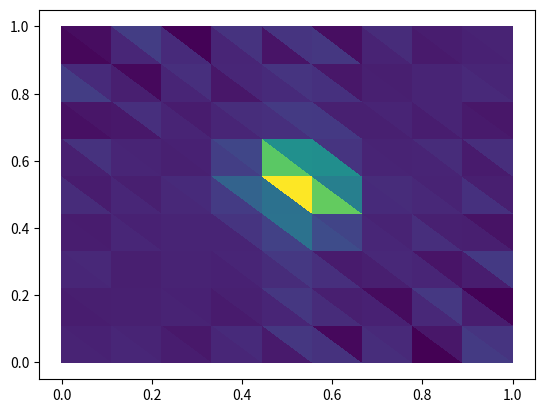

Source code (Python):
from matplotlib import image, pyplot
import numpy as np

class Mesh:
    def __init__( self, positions = np.empty( [ 0, 2 ] ), triangles = np.empty( [ 0, 3 ] ) ):
        self.positions = positions
        self.triangles = triangles

    def draw( self ):
        pyplot.triplot( self.positions[ :, 0 ], self.positions[ :, 1 ], triangles = self.triangles )
        pyplot.show()

    def draw_with_elem_field( self, field ):
        pyplot.tripcolor( self.positions[ :, 0 ], self.positions[ :, 1 ], triangles = self.triangles, facecolors = field )
        pyplot.show()

    @property
    def nb_triangles( self ):
        return self.triangles.shape[ 0 ]

    def rotated( self, center, angle ):
        R = np.array( [
            [   np.cos( angle ), np.sin( angle ) ],
            [ - np.sin( angle ), np.cos( angle ) ]
        ] )
        p = center + ( self.positions - center ) @ R
        return Mesh( p, self.triangles )

    def rect( p0, p1, di ):
        # Utiliser meshgrid ?
        p = []
        for x in range( di[ 0 ] ):
            for y in range( di[ 1 ] ):
                p.append( [
                    p0[ 0 ] + x * ( p1[ 0 ] - p0[ 0 ] ) / ( di[ 0 ] - 1 ),
                    p0[ 1 ] + y * ( p1[ 1 ] - p0[ 1 ] ) / ( di[ 1 ] - 1 ),
                ] )

        t = []
        for x in range( di[ 0 ] - 1 ):
            for y in range( di[ 1 ] - 1 ):
                t.append( [
                    ( x + 0 ) + ( y + 0 ) * di[ 0 ],
                    ( x + 1 ) + ( y + 0 ) * di[ 0 ],
                    ( x + 0 ) + ( y + 1 ) * di[ 0 ],
                ] )
                t.append( [
                    ( x + 1 ) + ( y + 0 ) * di[ 0 ],
                    ( x + 1 ) + ( y + 1 ) * di[ 0 ],
                    ( x + 0 ) + ( y + 1 ) * di[ 0 ],
                ] )

        return Mesh( np.array( p ), np.array( t ) )

    

class Cut:
    def __init__( self, mesh, beg_cut, end_cut, nb_cuts ):
        self.cut_interps = {} # nb points dans polygone => variables d'interpolation pour chaque point de chaque coupe
        self.cut_trinums = {} # nb points dans polygone => num du triangle dans `mesh` pour chaque coupe avec ce nombre de points
        self.cut_raynums = {} # nb points dans polygone => num du triangle dans `mesh` pour chaque coupe avec ce nombre de points
        self.cut_pos = {} # nb points dans polygone => positions des points

        self.inc_cut = ( end_cut - beg_cut ) / nb_cuts
        self.beg_cut = beg_cut
        self.end_cut = end_cut
        self.nb_cuts = nb_cuts
        self.mesh = mesh

        self.make_cuts()
        
    def draw( self ):
        pyplot.triplot( self.positions[ :, 0 ], self.positions[ :, 1 ], triangles = self.triangles )
        pyplot.show()

    def make_cuts( self ):
        # liste de coupe à concaténer pour obtenir les self.cut_...
        cut_trinums = []
        cut_raynums = []
        cut_interps = []
        cut_pos  = []

        # nombre de rayons
        p_tri = self.mesh.positions[ self.mesh.triangles ]
        i_tri = np.floor( ( p_tri[ :, :, 0 ] - self.beg_cut ) / self.inc_cut ).astype( int ) # position entière en x
        
        max_x = np.minimum( np.max( i_tri, axis = 1 ), self.nb_cuts - 1 )
        min_x = np.maximum( np.min( i_tri, axis = 1 ), 0 )
        n_cut = max_x - min_x + 1

        # triangles traversés par 1 rayon, puis par 2, etc...
        for n_tra in range( 1, max( n_cut ) + 1 ):
            n_tri_sel = np.arange( self.mesh.triangles.shape[ 0 ] )[ n_cut == n_tra ]
            p_tri_sel = self.mesh.positions[ self.mesh.triangles[ n_cut == n_tra ] ]
            r_tri_sel = min_x[ n_cut == n_tra ]
            i_tri_sel = i_tri[ n_cut == n_tra ]
            min_x_sel = min_x[ n_cut == n_tra ]
            if i_tri_sel.size == 0:
                continue

            # pour chaque rayon qui traverse le triangle
            for o_ray in range( n_tra ):
                # numéro de cas
                c_rel = ( i_tri_sel >= np.expand_dims( min_x_sel, axis = 1 ) + o_ray + 0 ).astype( int ) \
                      + ( i_tri_sel >= np.expand_dims( min_x_sel, axis = 1 ) + o_ray + 1 ).astype( int )
                cases = c_rel[ :, 0 ] + 3 * c_rel[ :, 1 ] + 9 * c_rel[ :, 2 ]
                x0 = self.beg_cut + ( min_x_sel + o_ray ) * self.inc_cut
                x1 = x0 + self.inc_cut
                for cc in range( 27 ):
                    self.add_cut_cases( cc, cut_trinums, cut_raynums, cut_interps, cut_pos, r_tri_sel[ cases == cc ] + o_ray, n_tri_sel[ cases == cc ], p_tri_sel[ cases == cc ], x0[ cases == cc ], x1[ cases == cc ] )

        # 
        for i in range( 3, 6 ):
            f = list( filter( lambda x: x[ 3 ].shape[ 1 ] == i, zip( cut_trinums, cut_raynums, cut_interps, cut_pos ) ) )
            if len( f ):
                self.cut_trinums[ i ] = np.concatenate( list( map( lambda x: x[ 0 ], f ) ), axis = 0 )
                self.cut_raynums[ i ] = np.concatenate( list( map( lambda x: x[ 1 ], f ) ), axis = 0 )
                self.cut_interps[ i ] = np.concatenate( list( map( lambda x: x[ 2 ], f ) ), axis = 0 )
                self.cut_pos[ i ] = np.concatenate( list( map( lambda x: x[ 3 ], f ) ), axis = 0 )

    def add_cut_cases( self, cc, cut_trinums, cut_raynums, cut_interps, cut_pos, r_tri, n_tri, p_tri, x0, x1 ):
        if p_tri.size == 0:
            return

        # position des points pour chaque droite
        p = [ ( cc // 1 ) % 3, ( cc // 3 ) % 3, ( cc // 9 ) % 3 ]
        l = []
        for i in range( 3 ):
            i0 = ( i + 0 ) % 3
            i1 = ( i + 1 ) % 3
            p0 = p[ i0 ]
            p1 = p[ i1 ]
            if p0 == 1:
                l.append( i0 )
            if p1 > p0:
                if p0 == 0:
                    l.append( ( i0, i1, x0 ) )
                if p1 == 2:
                    l.append( ( i0, i1, x1 ) )
            if p0 > p1:
                if p0 == 2:
                    l.append( ( i0, i1, x1 ) )
                if p1 == 0:
                    l.append( ( i0, i1, x0 ) )

        # creation des points
        res_p = np.empty( [ p_tri.shape[ 0 ], len( l ), 2 ] )
        res_i = np.empty( [ p_tri.shape[ 0 ], len( l ), 2 ] )
        i_tri = np.array( [ [ 0, 0 ], [ 1, 0 ], [ 0, 1 ] ] )
        for ( i, interp ) in enumerate( l ):
            if type( interp ) == int:
                res_p[ :, i, : ] = p_tri[ :, interp, : ]
                res_i[ :, i, : ] = i_tri[ interp, : ]
            else:
                s = np.expand_dims( ( interp[ 2 ] - p_tri[ :, interp[ 0 ], 0 ] ) / ( p_tri[ :, interp[ 1 ], 0 ] - p_tri[ :, interp[ 0 ], 0 ] ), axis = 1 )
                res_p[ :, i, : ] = p_tri[ :, interp[ 0 ], : ] + s * ( p_tri[ :, interp[ 1 ], : ] - p_tri[ :, interp[ 0 ], : ] )
                res_i[ :, i, : ] = i_tri[ interp[ 0 ], : ] + s * ( i_tri[ interp[ 1 ], : ] - i_tri[ interp[ 0 ], : ] )
        cut_trinums.append( n_tri )
        cut_raynums.append( r_tri )
        cut_interps.append( res_i )
        cut_pos.append( res_p )
        
    def draw( self ):
        for n in range( 3, 6 ):
            if n in self.cut_pos:
                p = self.cut_pos[ n ]
                l = np.empty( p.shape + np.array( [ 0, 1, 0 ] ) )
                l[ :, 0:n, : ] = p
                l[ :, n, : ] = p[ :, 0, : ]
                for c in l:
                    pyplot.plot( c[ :, 0 ], c[ :, 1 ] )
        pyplot.show()

    def proj_mat( self ):
        res = np.zeros( [ self.nb_cuts, self.mesh.triangles.shape[ 0 ] ] )
        for npo in range( 3, 6 ):
            # TODO: en vectoriel
            if npo in self.cut_pos:
                for ( poly, num, ray ) in zip( self.cut_pos[ npo ], self.cut_trinums[ npo ], self.cut_raynums[ npo ] ):
                    x = poly[ :, 0 ]
                    y = poly[ :, 1 ]
                    area = 0.5 * np.abs( np.dot( x, np.roll( y, 1 ) ) - np.dot( y, np.roll( x, 1 ) ) )
                    res[ ray, num ] += area
        return res

def proj_rot( mesh, center, angles, beg_x, end_x, len_x ):
    res = []
    for angle in angles:
        rot_mesh = mesh.rotated( center, angle ) 
        cut_mesh = Cut( rot_mesh, beg_x, end_x, len_x )
        res.append( cut_mesh.proj_mat() )
    return np.concatenate( res, axis = 0 )

# maillage et rotations
m = Mesh.rect( [ 0, 0 ], [ 1, 1 ], [ 10, 10 ] )
a = np.linspace( 0, np.pi, 10 )
p = proj_rot( m, np.array( [ 0.5, 0.5 ] ), a, 0, 1, 10 )

# image avec un seul triangle à 1 + projection
ieco = np.zeros( m.nb_triangles )
ieco[ m.nb_triangles // 2 ] = 1
proj = p @ ieco

# pyplot.imshow( proj.reshape( [ a.size, -1 ] ) )
# pyplot.show()

# reconstruction avec Tikhonov de base
reco = np.linalg.solve( p.T @ p + 1e-3 * np.eye( m.nb_triangles ), p.T @ proj )
m.draw_with_elem_field( reco )
